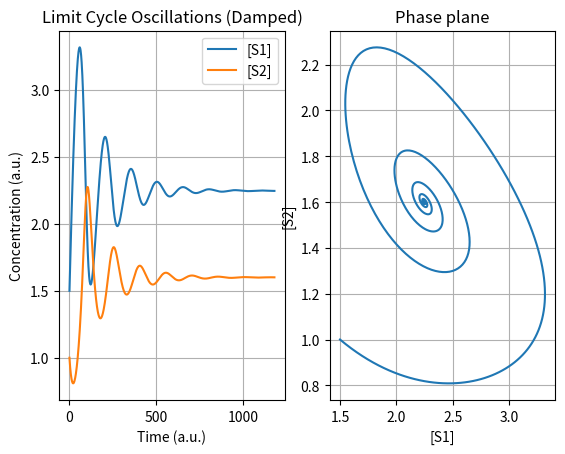

Generate this figure with matplotlib:
'''
Ingalls 2013 Mathematical Modelling in Systems Biology

Limit Cycle Oscillations
Network  4.14,   p.93
Model   4.10,    p.93
Figure  4.15,    p.94

'''
from argparse import ArgumentParser
import matplotlib.pyplot as plt
from matplotlib.animation import FuncAnimation

def dS1_NumericalSimulation(k0, k1, K, n, S1, S2):
    return k0 - (k1 * (1 + (S2 / K) ** n) * S1)

def dS2_NumericalSimulation(k1, k2, K, n, S1, S2):
    return (k1 * (1 + (S2 / K) ** n) * S1) - (k2 * S2)

class FModel():
    def __init__(self, InS1=1.5, InS2=1, Ink0=8, Ink1=1, Ink2=5, InK=1, Inn=2):
        # Initial Concentrations
        self.S1 = InS1
        self.S2 = InS2

        # Constants
        self.k0 = Ink0
        self.k1 = Ink1
        self.k2 = Ink2
        self.K = InK
        self.n = Inn


        # Dataset
        self.Data_S1 = list()
        self.Data_S2 = list()

        self.Data_Time = list()

        # Set initial values
        self.InitializeSimStepZero()

    def InitializeSimStepZero(self):
        self.AppendData(self.S1, self.S2)

    def AppendData(self, S1, S2):
        self.Data_S1.append(S1)
        self.Data_S2.append(S2)

    def Run(self, SimSteps=5000, TimeResolution=100):
        Flat = 0.000001 # Steady state threshold

        i = 0
        while i < SimSteps:
            # Calculate new
            S1 = self.Data_S1[-1]
            S2 = self.Data_S2[-1]

            dS1 = dS1_NumericalSimulation(self.k0, self.k1, self.K, self.n, S1, S2) / TimeResolution
            dS2 = dS2_NumericalSimulation(self.k1, self.k2, self.K, self.n, S1, S2) / TimeResolution

            self.AppendData(self.Data_S1[-1] + dS1, self.Data_S2[-1] + dS2)
            self.Data_Time.append(i/TimeResolution)

            if (abs(self.Data_S1[-1] - self.Data_S1[-2]) < Flat):
                break
            i += 1

        return self.Data_S1, self.Data_S2

    def PlotData(self):
        X = self.Data_S1
        Y = self.Data_S2

        Title = 'Limit Cycle Oscillations (Damped)'

        fig = plt.figure()
        fig.subplots_adjust(wspace=0.2, hspace=0.3)

        # Dynamics
        ax1 = fig.add_subplot(1, 2, 1)
        ax2 = fig.add_subplot(1, 2, 2)


        ax1.plot(X, label="[S1]")
        ax1.plot(Y, label="[S2]")
        ax1.set_title('Limit Cycle Oscillations (Damped)')
        ax1.set_xlabel('Time (a.u.)')
        ax1.set_ylabel('Concentration (a.u.)')
        ax1.legend(loc='upper right')
        ax1.grid()

        # Phase plane
        ax2.plot(X, Y)
        ax2.set_title('Phase plane')
        ax2.set_xlabel("[S1]")
        ax2.set_ylabel("[S2]")
        ax2.grid()

        plt.show()

def main():
    Model = FModel()
    Model.Run()
    Model.PlotData()

if __name__ == '__main__':

    main()


# Animation option
Animate = False
# Animate = True

PlotType = 1  # Dynamics
# PlotType = 2 # PhasePlane

if Animate:

    Model = FModel()
    X, Y = Model.Run()

    Title = 'Limit Cycle Oscillations (Damped)'

    assert len(X) == len(Y)

    color = ['red', 'green', 'blue', 'orange']

    skip = 5

    X = X[::skip]
    Y = Y[::skip]

    i_data = []
    x_data = []
    y_data = []

    fig, ax = plt.subplots()
    line1, = ax.plot(0, 0, label="[Substrate]")
    line2, = ax.plot(0, 0, label="[Product]")
    line3, = ax.plot(0, 0)

    def animation_frame(i):
        i_data.append(i)
        x_data.append(X[i])
        y_data.append(Y[i])

        if PlotType == 1:
            # dynamics
            ax.set_xlim(0, i + 10)
            ax.set_ylim(0, max(X) * 1.1)
            ax.set_ylabel('Concentration (a.u.)')
            ax.set_xlabel('Time (a.u.)')
            ax.set_title('Damped Oscillation: Dynamics')
            ax.legend(loc='lower right')
            line1.set_data(i_data, x_data)
            line2.set_data(i_data, y_data)
            return [line1, line2]

        if PlotType == 2:
            # phase plane
            ax.set_xlim(1, max(X) * 1.1)
            ax.set_ylim(0.5, max(Y) * 1.1)
            line3.set_data(x_data, y_data)
            ax.set_ylabel('[Substrate] (a.u.)')
            ax.set_xlabel('[Product] (a.u.)')
            ax.set_title('Damped Oscillation: Phase Plane')
            return line3,

    animation = FuncAnimation(fig, animation_frame, frames=1000, interval=1)
    plt.show()
